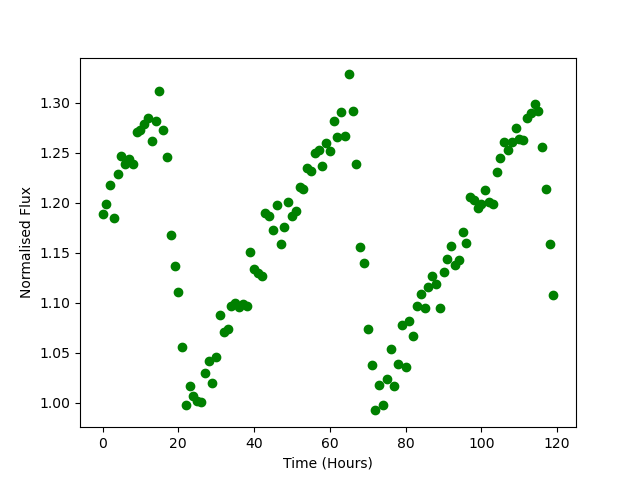

The table this chart was drawn from, first rows:
Time, Flux
0.0, 1.189
1.0, 1.199
2.0, 1.218
3.0, 1.185
4.0, 1.229
5.0, 1.247
6.0, 1.239
7.0, 1.244
8.0, 1.239
9.0, 1.27
10.0, 1.273
11.0, 1.279
12.0, 1.285
13.0, 1.262
14.0, 1.282
15.0, 1.312
16.0, 1.273
17.0, 1.246
18.0, 1.168
19.0, 1.136
20.0, 1.111
21.0, 1.055
22.0, 0.9978
23.0, 1.017
24.0, 1.007
25.0, 1.002
26.0, 1.001
27.0, 1.03
28.0, 1.042
29.0, 1.019
30.0, 1.046
31.0, 1.088
32.0, 1.071
33.0, 1.074
34.0, 1.097
35.0, 1.099
36.0, 1.095
37.0, 1.099
38.0, 1.097
39.0, 1.15
40.0, 1.133
41.0, 1.13
42.0, 1.127
43.0, 1.189
44.0, 1.187
45.0, 1.173
46.0, 1.197
47.0, 1.159
48.0, 1.175
49.0, 1.201
50.0, 1.187
51.0, 1.191
52.0, 1.216
53.0, 1.214
54.0, 1.235
55.0, 1.232
56.0, 1.25
57.0, 1.253
58.0, 1.237
59.0, 1.26
... 60 more rows
